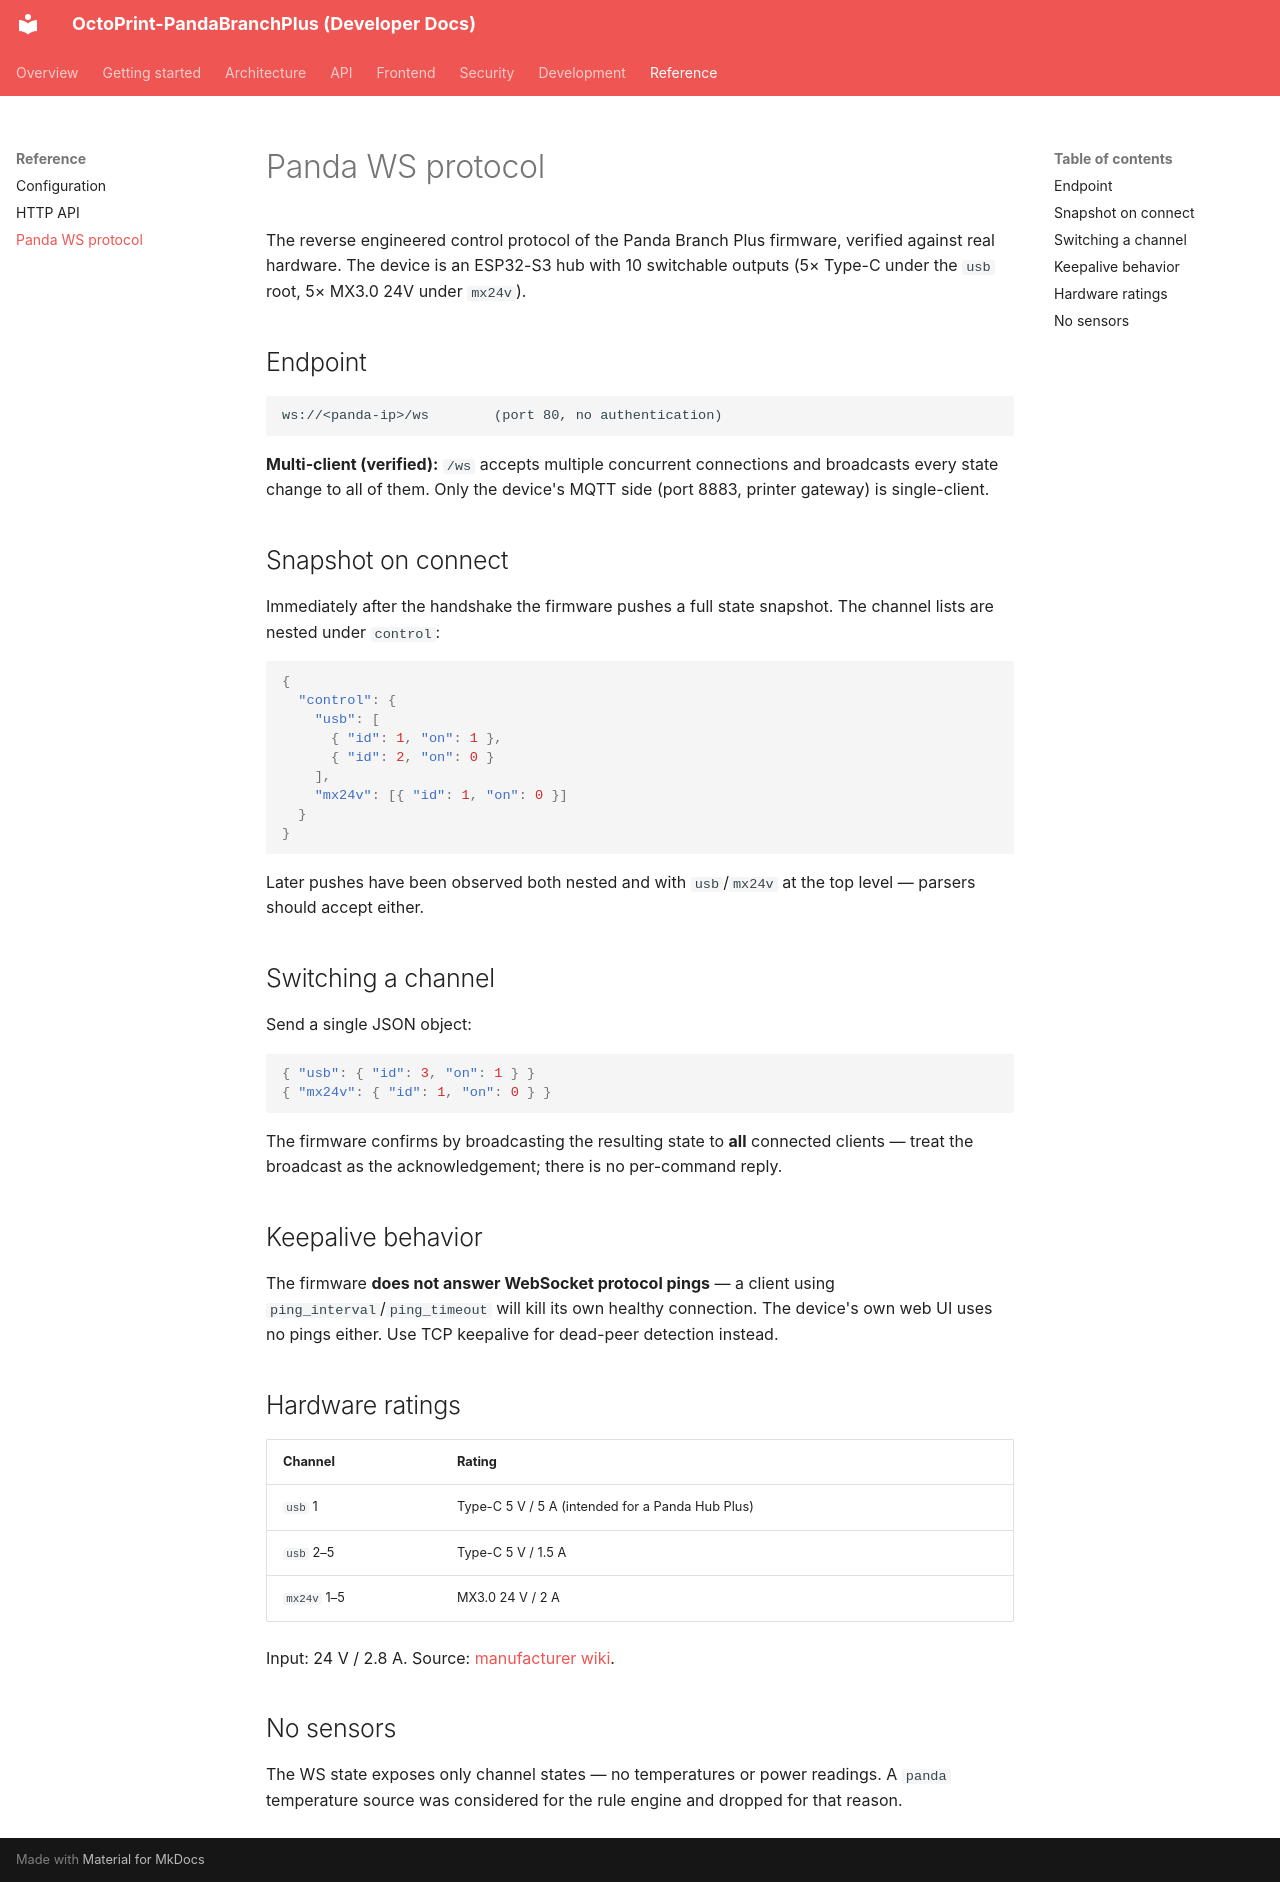

repository: Ajimaru/OctoPrint-PandaBranchPlus · page: reference/panda-ws-protocol/index.html · generator: mkdocs

# Panda WS protocol

The reverse engineered control protocol of the Panda Branch Plus firmware,
verified against real hardware. The device is an ESP32-S3 hub with 10
switchable outputs (5× Type-C under the `usb` root, 5× MX3.0 24V under
`mx24v`).

## Endpoint

```text
ws://<panda-ip>/ws        (port 80, no authentication)
```

**Multi-client (verified):** `/ws` accepts multiple concurrent connections
and broadcasts every state change to all of them. Only the device's MQTT
side (port 8883, printer gateway) is single-client.

## Snapshot on connect

Immediately after the handshake the firmware pushes a full state snapshot.
The channel lists are nested under `control`:

```json
{
  "control": {
    "usb": [
      { "id": 1, "on": 1 },
      { "id": 2, "on": 0 }
    ],
    "mx24v": [{ "id": 1, "on": 0 }]
  }
}
```

Later pushes have been observed both nested and with `usb`/`mx24v` at the
top level — parsers should accept either.

## Switching a channel

Send a single JSON object:

```json
{ "usb": { "id": 3, "on": 1 } }
{ "mx24v": { "id": 1, "on": 0 } }
```

The firmware confirms by broadcasting the resulting state to **all**
connected clients — treat the broadcast as the acknowledgement; there is no
per-command reply.

## Keepalive behavior

The firmware **does not answer WebSocket protocol pings** — a client using
`ping_interval`/`ping_timeout` will kill its own healthy connection. The
device's own web UI uses no pings either. Use TCP keepalive for dead-peer
detection instead.

## Hardware ratings

| Channel     | Rating                                           |
| ----------- | ------------------------------------------------ |
| `usb` 1     | Type-C 5 V / 5 A (intended for a Panda Hub Plus) |
| `usb` 2–5   | Type-C 5 V / 1.5 A                               |
| `mx24v` 1–5 | MX3.0 24 V / 2 A                                 |

Input: 24 V / 2.8 A. Source:
[manufacturer wiki](https://global.bttwiki.com/Panda_Branch_Plus.html).

## No sensors

The WS state exposes only channel states — no temperatures or power
readings. A `panda` temperature source was considered for the rule engine
and dropped for that reason.
